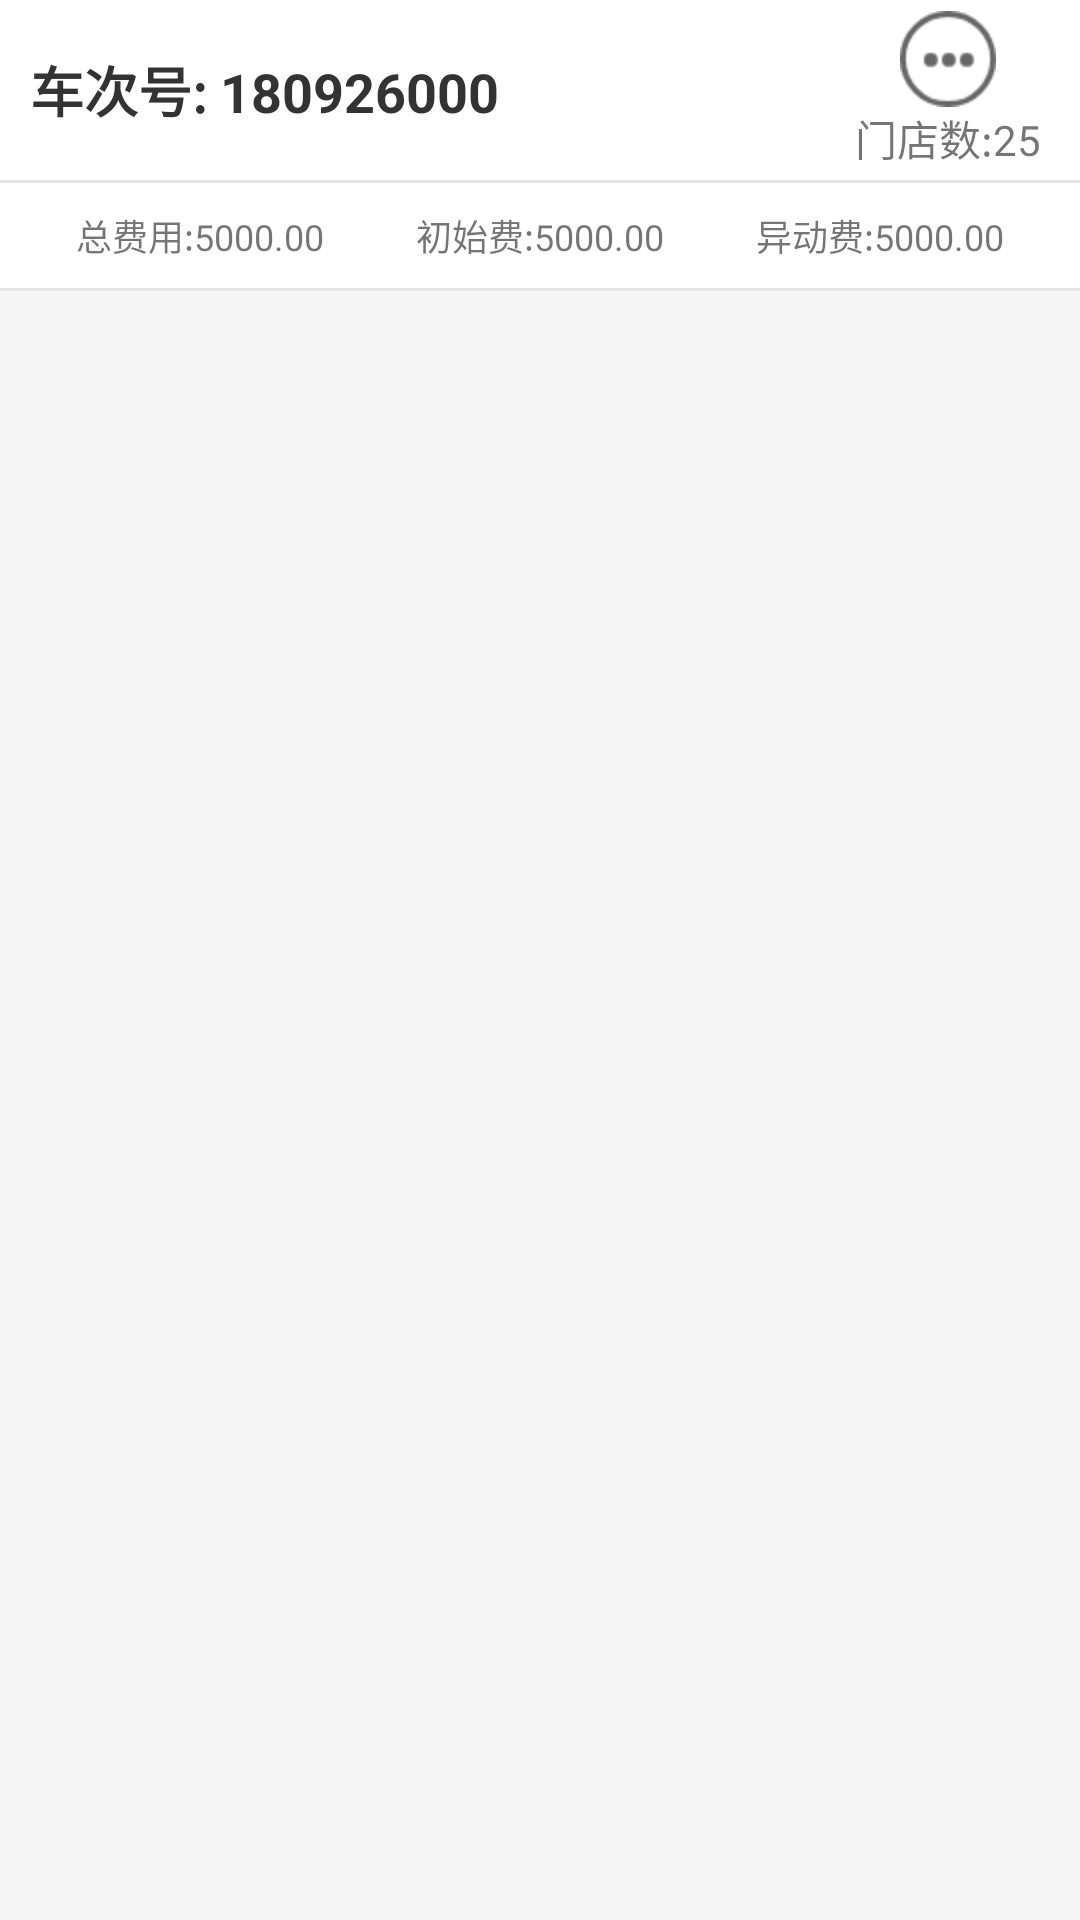

Produce the Android XML layout that renders to this screen, including the resource entries it uses.
<!-- AndroidManifest.xml: application theme Theme.AppCompat.Light.NoActionBar -->
<!-- res/layout/list_history.xml -->
<?xml version="1.0" encoding="utf-8"?>
<FrameLayout
    xmlns:android="http://schemas.android.com/apk/res/android"
    style="@style/list_item_container1">
    <RelativeLayout
        style="@style/list_item_container2">

    <RelativeLayout
        android:id="@+id/rl_title"
        android:layout_width="match_parent"
        android:layout_height="@dimen/dp60"
        style="@style/list_item_margin_lr">
       <LinearLayout
           android:id="@+id/ll_detail"
           android:layout_width="wrap_content"
           android:layout_height="wrap_content"
           android:orientation="vertical"
           android:layout_alignParentEnd="true"
           android:layout_centerVertical="true"
           android:layout_margin="@dimen/dp3"
           android:gravity="center_horizontal"
           android:background="@drawable/ic_bg_click_select"
           >
           <ImageView
               android:id="@+id/iv_detail"
               android:layout_width="wrap_content"
               android:layout_height="wrap_content"
               android:src="@drawable/ic_scan_detail"
               android:layout_alignParentEnd="true"
               android:layout_centerVertical="true"
               />
           <TextView
               android:id="@+id/tv_store_number"
               android:layout_width="wrap_content"
               android:layout_height="wrap_content"
               android:text="门店数:25"
               android:layout_centerVertical="true"
               />
       </LinearLayout>
        
       <TextView
            android:id="@+id/tv_train"
            android:layout_width="wrap_content"
            android:layout_height="wrap_content"
            android:layout_alignParentStart="true"
            android:layout_centerVertical="true"
            android:textColor="#333333"
            android:textStyle="bold"
            android:textSize="18sp"
            android:text="车次号: 180926000"
            />
    </RelativeLayout>
    <View
        android:id="@+id/segment_line"
        android:layout_below="@id/rl_title"
        style="@style/segment_line" />
    
    <LinearLayout
            android:id="@+id/ll_content"
            android:layout_width="match_parent"
            android:layout_height="@dimen/dp35"
            android:layout_below="@id/segment_line"
            android:orientation="horizontal"
            style="@style/list_item_margin_lr">
            <TextView
                android:id="@+id/tv_total"
                android:layout_width="@dimen/dp0"
                android:layout_weight="1"
                android:layout_height="match_parent"
                android:text="总费用:5000.00"
                android:gravity="center"
                style="@style/text_view_marquee"
                android:textSize="12sp"
                />
            <TextView
                android:id="@+id/tv_initial"
                android:layout_width="@dimen/dp0"
                android:layout_weight="1"
                android:layout_height="match_parent"
                android:text="初始费:5000.00"
                android:gravity="center"
                style="@style/text_view_marquee"
                android:textSize="12sp"
                />
            <TextView
                android:id="@+id/tv_abnormal"
                android:layout_width="@dimen/dp0"
                android:layout_weight="1"
                android:layout_height="match_parent"
                android:text="异动费:5000.00"
                android:gravity="center"
                style="@style/text_view_marquee"
                android:textSize="12sp"
                />
        </LinearLayout>
    <View
        style="@style/segment_line"
           android:layout_below="@id/ll_content" />
    </RelativeLayout>
</FrameLayout>
<!-- resources referenced by this layout -->
<resources>
  <dimen name="dp0">0dp</dimen>
  <dimen name="dp3">3dp</dimen>
  <dimen name="dp35">35dp</dimen>
  <dimen name="dp60">60dp</dimen>
  <!-- drawable ic_bg_click_select (drawable) -->
  <?xml version="1.0" encoding="utf-8"?>
  <selector xmlns:android="http://schemas.android.com/apk/res/android">
      <item android:drawable="@drawable/ic_bg_click_normal" android:state_pressed="false"/>
      <item android:drawable="@drawable/ic_bg_click_pressed" android:state_pressed="true"/>
  </selector>
  <!-- drawable ic_scan_detail: png bitmap (drawable-hdpi, 2038 bytes) -->
  <style name="list_item_container1">
          <item name="android:layout_width">match_parent</item>
          <item name="android:layout_height">wrap_content</item>
          <item name="android:background">@color/list_item_bg_color1</item>
          <item name="android:paddingBottom">@dimen/dp15</item>
      </style>
  <style name="list_item_container2">
          <item name="android:layout_width">match_parent</item>
          <item name="android:layout_height">wrap_content</item>
          <item name="android:background">@color/list_item_bg_color2</item>
      </style>
  <style name="list_item_margin_lr">
          <item name="android:layout_marginLeft">@dimen/dp10</item>
          <item name="android:layout_marginRight">@dimen/dp10</item>
      </style>
  <style name="segment_line">
          <item name="android:layout_width">match_parent</item>
          <item name="android:layout_height">@dimen/dp1</item>
          <item name="android:background">@color/segment_line</item>
      </style>
  <style name="text_view_marquee">
          <item name="android:singleLine">true</item>
          <item name="android:ellipsize">marquee</item>
          <item name="android:marqueeRepeatLimit">marquee_forever</item>
      </style>
  <!-- drawable ic_bg_click_normal (drawable) -->
  <?xml version="1.0" encoding="utf-8"?>
  <shape xmlns:android="http://schemas.android.com/apk/res/android">
      <solid android:color="@android:color/transparent"/>
      <corners android:radius="2dp" />
  </shape>
  <!-- drawable ic_bg_click_pressed (drawable) -->
  <?xml version="1.0" encoding="utf-8"?>
  <shape xmlns:android="http://schemas.android.com/apk/res/android">
      <solid android:color="@android:color/darker_gray"/>
      <corners android:radius="2dp" />
  </shape>
  <color name="list_item_bg_color1">#f5f5f5</color>
  <dimen name="dp15">15dp</dimen>
  <color name="list_item_bg_color2">#ffffff</color>
  <dimen name="dp10">10dp</dimen>
  <dimen name="dp1">1dp</dimen>
  <color name="segment_line">#e6e6e6</color>
</resources>
